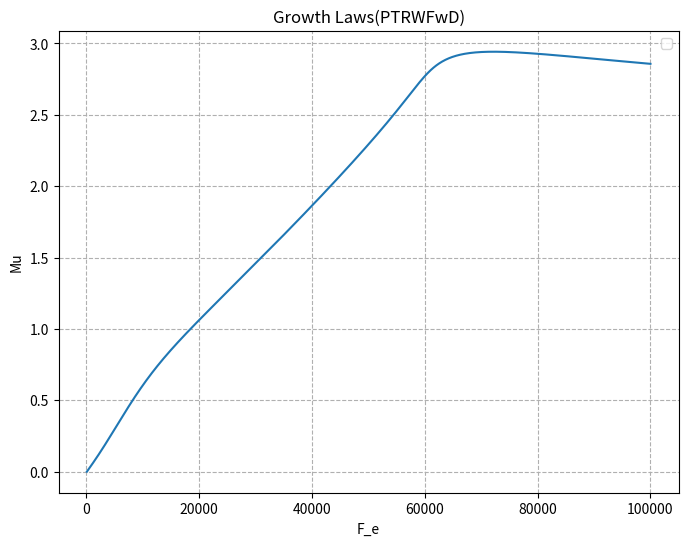

This figure's Python source:
import numpy as np
from scipy.integrate import odeint
import matplotlib.pyplot as plt

# Parameters
k_F = 0.04  # h^-1 µm^3
F_e = 6e4  # µm^-3
K_F = k_F * F_e
k_P = 5e-3  # h^-1 µm^3
k_W = 0  # h^-1 µm^3
k = 5e-4  # h^-1 µm^3
m_T = 500
m_R = 10000
f_R = 0.4915
f_T = 0.5085
theta_T = theta_R = theta = 2e7  # µm^-3
theta_W = 1e7  # µm^-3
v_P = v_T = v_R = v_W = v_F = 1e-8  # µm^3

# Initial conditions
P0 = 1e4
T0 = 1e4
R0 = 1e4
W0 = 1e4
F0 = 1e4
y0 = [P0, T0, R0, W0, F0]

# Time points
t = np.linspace(0, 10, 1000)  # Adjusted to 6 hours
F_e_range = np.linspace(0,1e5, 1000)

# Define the system of ODEs
def PTRWFwD(y, t, K_F, k_P, k_W, k, m_T, m_R, theta_T, theta_R, theta_W, v_P, v_T, v_R, v_W, v_F):
    P, T, R, W, F = y
    V = v_P * P + v_T * T + v_R * R + v_W * W + v_F * F
    # f_R = theta_R / (theta_R + W/V)
    # f_T = (W/V) / (theta_T + W/V)
    h_W = theta_W / (theta_W + P/V)

    K_F = k_F * F_e
    K_P = k_P * F / V
    K_W = k_W * F / V

    dPdt = K_P * T - k * R * P / V
    dTdt = (k / m_T) * (R * P / V) * f_T
    dRdt = (k / m_R) * (R * P / V) * f_R
    dWdt = K_W * T * h_W
    dFdt = K_F * T - K_P * T - K_W * T * h_W
    

    return [dPdt, dTdt, dRdt, dWdt, dFdt]

mu_values = []

for F_e in F_e_range:
    print('presim')
    solution = odeint(PTRWFwD, y0, t, args=(K_F, k_P, k_W, k, m_T, m_R, theta_T, theta_R, theta_W, v_P, v_T, v_R, v_W, v_F))
    print('postsim')
    P = solution[:,0]
    coeff = np.polyfit(t, np.log(P), 1)
    mu = coeff[0]
    print(mu)
    mu_values.append(mu)




plt.figure(figsize=(8, 6))
plt.plot(F_e_range, mu_values)
plt.xlabel('F_e')
plt.ylabel('Mu')
plt.title('Growth Laws(PTRWFwD)')
plt.legend()
plt.grid(True, which="both", ls="--")
plt.show()

#Tested OK

